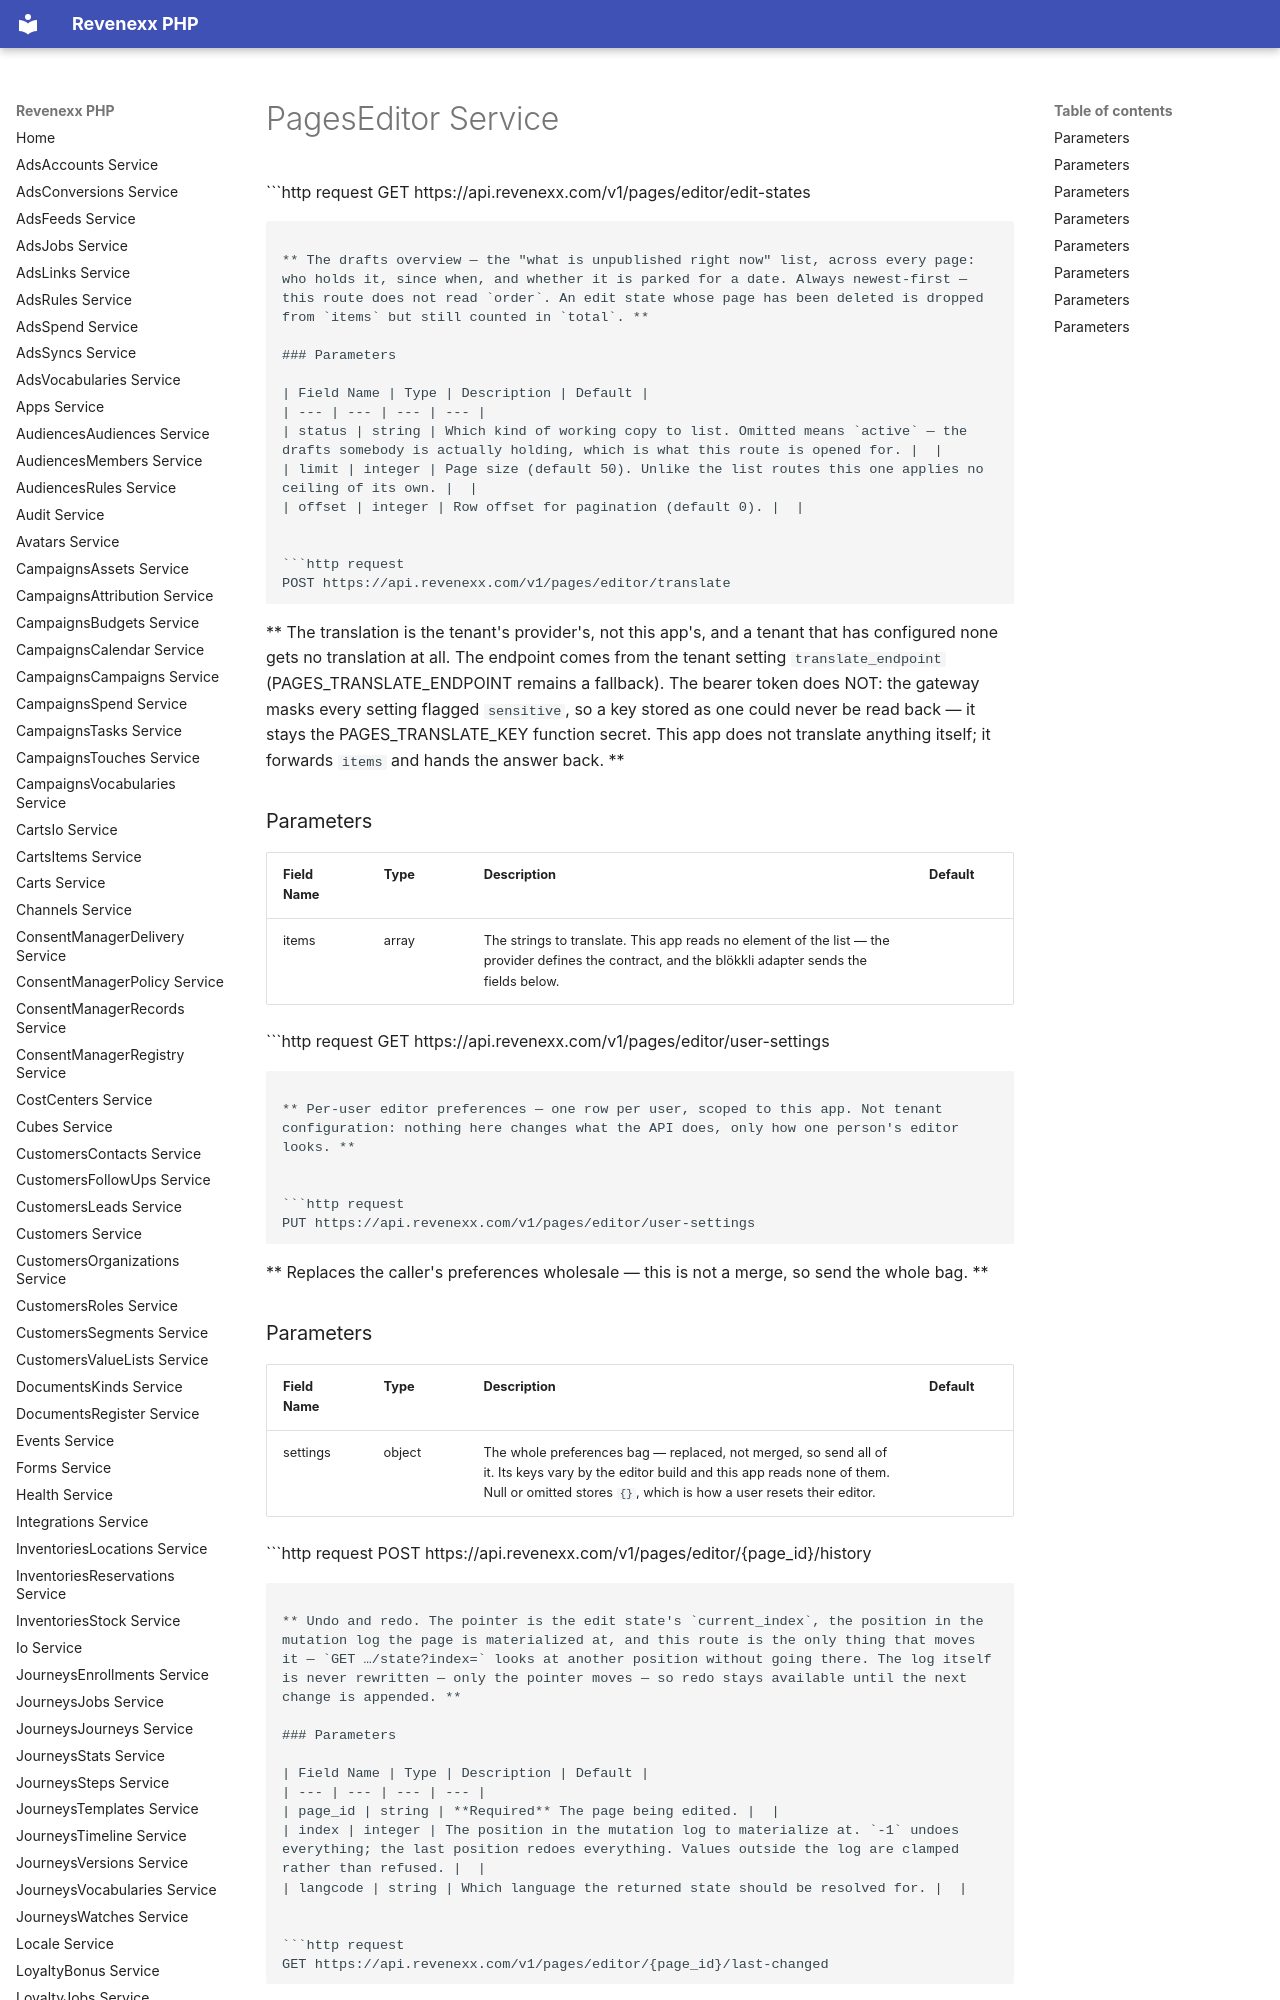

repository: revenexx-sdks/php · page: pages.editor/index.html · generator: mkdocs

# PagesEditor Service


```http request
GET https://api.revenexx.com/v1/pages/editor/edit-states
```

** The drafts overview — the "what is unpublished right now" list, across every page: who holds it, since when, and whether it is parked for a date. Always newest-first — this route does not read `order`. An edit state whose page has been deleted is dropped from `items` but still counted in `total`. **

### Parameters

| Field Name | Type | Description | Default |
| --- | --- | --- | --- |
| status | string | Which kind of working copy to list. Omitted means `active` — the drafts somebody is actually holding, which is what this route is opened for. |  |
| limit | integer | Page size (default 50). Unlike the list routes this one applies no ceiling of its own. |  |
| offset | integer | Row offset for pagination (default 0). |  |


```http request
POST https://api.revenexx.com/v1/pages/editor/translate
```

** The translation is the tenant's provider's, not this app's, and a tenant that has configured none gets no translation at all. The endpoint comes from the tenant setting `translate_endpoint` (PAGES_TRANSLATE_ENDPOINT remains a fallback). The bearer token does NOT: the gateway masks every setting flagged `sensitive`, so a key stored as one could never be read back — it stays the PAGES_TRANSLATE_KEY function secret. This app does not translate anything itself; it forwards `items` and hands the answer back. **

### Parameters

| Field Name | Type | Description | Default |
| --- | --- | --- | --- |
| items | array | The strings to translate. This app reads no element of the list — the provider defines the contract, and the blökkli adapter sends the fields below. |  |


```http request
GET https://api.revenexx.com/v1/pages/editor/user-settings
```

** Per-user editor preferences — one row per user, scoped to this app. Not tenant configuration: nothing here changes what the API does, only how one person's editor looks. **


```http request
PUT https://api.revenexx.com/v1/pages/editor/user-settings
```

** Replaces the caller's preferences wholesale — this is not a merge, so send the whole bag. **

### Parameters

| Field Name | Type | Description | Default |
| --- | --- | --- | --- |
| settings | object | The whole preferences bag — replaced, not merged, so send all of it. Its keys vary by the editor build and this app reads none of them. Null or omitted stores `{}`, which is how a user resets their editor. |  |


```http request
POST https://api.revenexx.com/v1/pages/editor/{page_id}/history
```

** Undo and redo. The pointer is the edit state's `current_index`, the position in the mutation log the page is materialized at, and this route is the only thing that moves it — `GET …/state?index=` looks at another position without going there. The log itself is never rewritten — only the pointer moves — so redo stays available until the next change is appended. **

### Parameters

| Field Name | Type | Description | Default |
| --- | --- | --- | --- |
| page_id | string | **Required** The page being edited. |  |
| index | integer | The position in the mutation log to materialize at. `-1` undoes everything; the last position redoes everything. Values outside the log are clamped rather than refused. |  |
| langcode | string | Which language the returned state should be resolved for. |  |


```http request
GET https://api.revenexx.com/v1/pages/editor/{page_id}/last-changed
```

** The cheap poll behind "someone else is editing this page": one integer, the moment the open edit state last moved, in epoch seconds rather than as a timestamp so a comparison is a subtraction. Compare it with the `updatedAt` you last saw and re-fetch the state only when it moved. **
